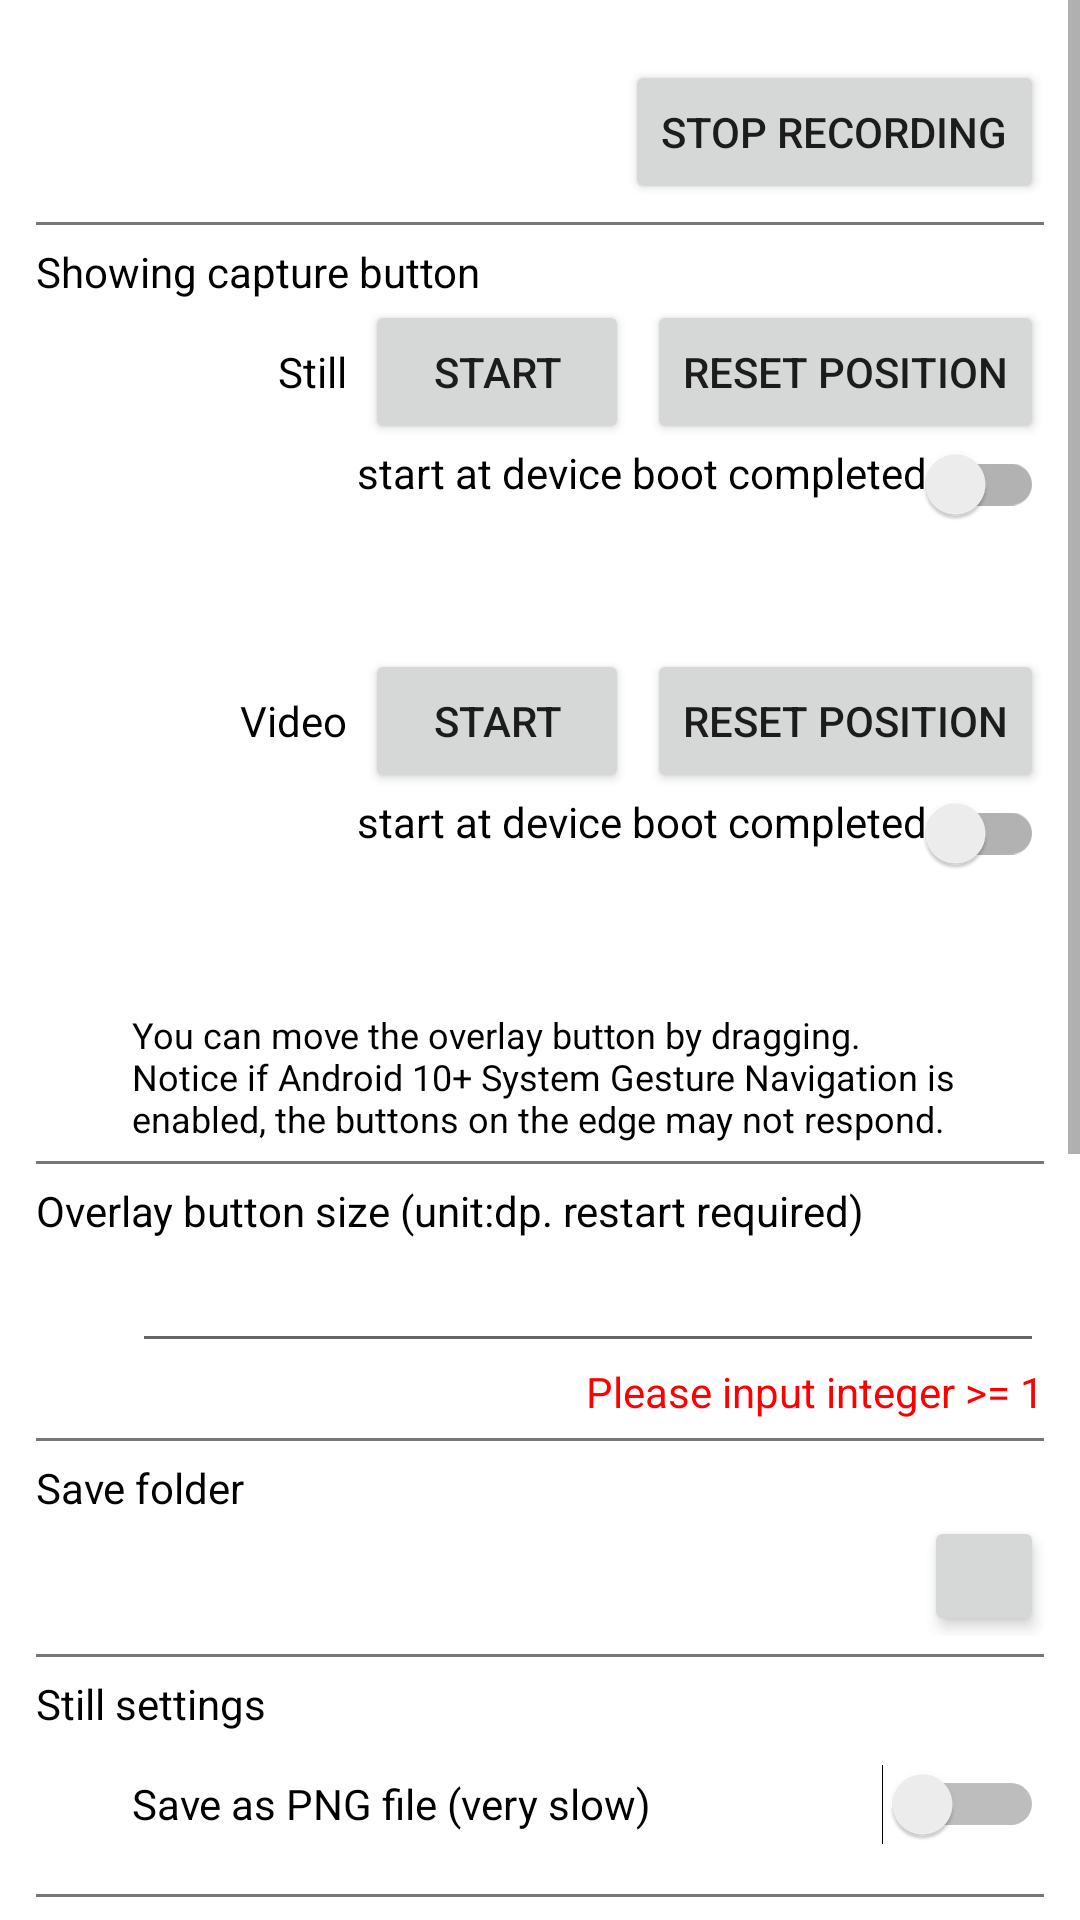

This screen was rendered from an Android layout file. Write that file and the resources it references.
<!-- AndroidManifest.xml: fallback theme Theme.MaterialComponents.DayNight.NoActionBar -->
<!-- res/layout/act_main.xml -->
<?xml version="1.0" encoding="utf-8"?>

<ScrollView xmlns:android="http://schemas.android.com/apk/res/android"
    xmlns:tools="http://schemas.android.com/tools"
    android:id="@+id/svRoot"
    android:layout_width="match_parent"
    android:layout_height="match_parent"
    android:clipToPadding="false"
    android:fillViewport="true"
    android:paddingStart="12dp"
    android:paddingTop="20dp"
    android:paddingEnd="12dp"
    android:paddingBottom="6dp"
    android:scrollbarStyle="outsideOverlay"
    tools:context=".ActMain">
    

    <LinearLayout
        android:layout_width="match_parent"
        android:layout_height="wrap_content"
        android:orientation="vertical">

        <Button
            android:id="@+id/btnStopRecording"
            android:layout_width="wrap_content"
            android:layout_height="wrap_content"
            android:layout_gravity="end"
            android:text="@string/stop_recording"
            tools:ignore="ButtonStyle" />

        <View style="@style/setting_border" />

        <TextView
            style="@style/setting_caption"
            android:text="@string/capture_button" />

        <LinearLayout
            style="@style/setting_item"
            android:baselineAligned="true">

            <TextView
                android:layout_width="0dp"
                android:layout_height="wrap_content"
                android:layout_weight="1"
                android:gravity="end"
                android:text="@string/still"
                android:textColor="@color/colorText" />

            <Button
                android:id="@+id/btnStartStopStill"
                android:layout_width="wrap_content"
                android:layout_height="wrap_content"
                android:layout_marginStart="6dp"
                android:text="@string/start"
                tools:ignore="ButtonStyle" />

            <Button
                android:id="@+id/btnResetPositionStill"
                android:layout_width="wrap_content"
                android:layout_height="wrap_content"
                android:layout_marginStart="6dp"
                android:text="@string/reset_position"
                tools:ignore="ButtonStyle" />
        </LinearLayout>

        <androidx.appcompat.widget.SwitchCompat
            android:id="@+id/swStartBootStill"
            android:layout_width="match_parent"
            android:layout_height="wrap_content"
            android:gravity="end"
            android:text="@string/start_at_device_boot" />

        <TextView
            android:id="@+id/tvStatusStill"
            style="@style/setting_item"
            android:layout_marginBottom="4dp"
            android:gravity="end"
            android:textColor="@color/colorText"
            android:textSize="12sp" />

        <LinearLayout
            style="@style/setting_item"
            android:baselineAligned="true">

            <TextView
                android:layout_width="0dp"
                android:layout_height="wrap_content"
                android:layout_weight="1"
                android:gravity="end"
                android:text="@string/video"
                android:textColor="@color/colorText" />

            <Button
                android:id="@+id/btnStartStopVideo"
                android:layout_width="wrap_content"
                android:layout_height="wrap_content"
                android:layout_marginStart="6dp"
                android:text="@string/start"
                tools:ignore="ButtonStyle" />

            <Button
                android:id="@+id/btnResetPositionVideo"
                android:layout_width="wrap_content"
                android:layout_height="wrap_content"
                android:layout_marginStart="6dp"
                android:text="@string/reset_position"
                tools:ignore="ButtonStyle" />
        </LinearLayout>

        <androidx.appcompat.widget.SwitchCompat
            android:id="@+id/swStartBootVideo"
            android:layout_width="match_parent"
            android:layout_height="wrap_content"
            android:gravity="end"
            android:text="@string/start_at_device_boot" />

        <TextView
            android:id="@+id/tvStatusVideo"
            style="@style/setting_item"
            android:layout_marginBottom="8dp"
            android:gravity="end"
            android:textColor="@color/colorText"
            android:textSize="12sp" />

        <TextView
            style="@style/setting_item"
            android:text="@string/overlay_button_desc"
            android:textColor="@color/colorText"
            android:textSize="12sp" />

        <View style="@style/setting_border" />

        <TextView
            style="@style/setting_caption"
            android:labelFor="@+id/etButtonSize"
            android:text="@string/overlay_button_size" />

        <EditText
            android:id="@+id/etButtonSize"
            style="@style/setting_item"
            android:gravity="center"
            android:importantForAutofill="no"
            android:inputType="number" />

        <TextView
            android:id="@+id/tvButtonSizeError"
            style="@style/setting_item"
            android:gravity="end"
            android:text="@string/button_size_error"
            android:textColor="@color/colorTextError" />


        <View style="@style/setting_border" />

        <TextView
            style="@style/setting_caption"
            android:text="@string/save_folder" />

        <LinearLayout
            style="@style/setting_item"
            android:gravity="center_vertical"
            android:orientation="horizontal">

            <TextView
                android:id="@+id/tvSaveFolder"
                android:layout_width="0dp"
                android:layout_height="wrap_content"
                android:layout_weight="1"
                android:textColor="@color/colorText" />

            <ImageButton
                android:id="@+id/btnSaveFolder"
                android:layout_width="40dp"
                android:layout_height="40dp"
                android:layout_marginStart="6dp"

                android:contentDescription="@string/edit"
                android:elevation="3dp"
                android:src="@drawable/ic_edit" />

        </LinearLayout>


        <View style="@style/setting_border" />

        <TextView
            style="@style/setting_caption"
            android:text="@string/still_settings" />


        <Switch
            android:id="@+id/swSavePng"
            style="@style/setting_item"
            android:minHeight="48dp"
            android:text="@string/save_png" />


        <View style="@style/setting_border" />

        <TextView
            style="@style/setting_caption"
            android:text="@string/video_settings" />

        
        
        
        

        
        
        
        
        

        
        
        
        
        

        <LinearLayout
            style="@style/setting_item"
            android:gravity="center_vertical"
            android:orientation="horizontal">

            <TextView
                android:layout_width="wrap_content"
                android:layout_height="wrap_content"
                android:text="@string/codec"
                android:textColor="@color/colorText" />

            <TextView
                android:id="@+id/tvCodec"
                android:layout_width="0dp"
                android:layout_height="wrap_content"
                android:layout_marginStart="6dp"
                android:layout_weight="1"

                android:textColor="@color/colorText"
                android:textSize="12sp" />

            <ImageButton
                android:id="@+id/btnCodecEdit"
                android:layout_width="48dp"
                android:layout_height="48dp"
                android:layout_marginStart="6dp"
                android:contentDescription="@string/edit"
                android:src="@drawable/ic_edit" />

        </LinearLayout>

        <LinearLayout
            style="@style/setting_item"
            android:baselineAligned="true"
            android:orientation="horizontal">

            <TextView
                android:layout_width="wrap_content"
                android:layout_height="wrap_content"
                android:layout_marginEnd="6dp"
                android:labelFor="@+id/etFrameRate"
                android:text="@string/frame_rate"
                android:textColor="@color/colorText" />

            <EditText
                android:id="@+id/etFrameRate"
                android:layout_width="0dp"
                android:layout_height="wrap_content"
                android:layout_weight="1"
                android:gravity="center"
                android:importantForAutofill="no"
                android:inputType="number" />
        </LinearLayout>

        <LinearLayout
            style="@style/setting_item"
            android:baselineAligned="true"
            android:orientation="horizontal">

            <TextView
                android:layout_width="wrap_content"
                android:layout_height="wrap_content"
                android:layout_marginEnd="6dp"
                android:labelFor="@+id/etBitRate"
                android:text="@string/bit_rate"
                android:textColor="@color/colorText" />

            <EditText
                android:id="@+id/etBitRate"
                android:layout_width="0dp"
                android:layout_height="wrap_content"
                android:layout_weight="1"
                android:gravity="center"
                android:importantForAutofill="no"
                android:inputType="number" />
        </LinearLayout>

        <TextView
            style="@style/setting_item"
            android:layout_marginBottom="8dp"
            android:text="@string/video_settings_desc"
            android:textColor="@color/colorText"
            android:textSize="12sp" />

        <View style="@style/setting_border" />

        <TextView
            style="@style/setting_caption"
            android:text="@string/other_settings" />

        <Switch
            android:id="@+id/swShowPostView"
            style="@style/setting_item"
            android:minHeight="48dp"
            android:text="@string/show_post_view_after_capture" />

        <Switch
            android:id="@+id/swLogToFile"
            style="@style/setting_item"
            android:minHeight="48dp"
            android:text="@string/output_log_to_file" />

        <TextView
            android:id="@+id/tvLogToFileDesc"
            style="@style/setting_item"
            android:textColor="@color/colorText"
            android:textSize="12sp" />

        <View style="@style/setting_border" />

        <TextView
            style="@style/setting_caption"
            android:text="@string/trouble_shooting" />

        <Button
            android:id="@+id/btnExitReasons"
            style="@style/setting_item"
            android:layout_width="wrap_content"
            android:layout_height="match_parent"
            android:text="@string/exit_reasons"
            tools:ignore="ButtonStyle" />

    </LinearLayout>
</ScrollView>
<!-- resources referenced by this layout -->
<resources>
  <color name="colorText">#000</color>
  <color name="colorTextError">#FF0000</color>
  <string name="bit_rate">Bit rate(bps)</string>
  <string name="button_size_error">Please input integer &gt;= 1</string>
  <string name="capture_button">Showing capture button</string>
  <string name="codec">Codec</string>
  <string name="color_format">Color format</string>
  <string name="edit">Edit</string>
  <string name="exit_reasons">Exit Reasong</string>
  <string name="frame_rate">Frame rate</string>
  <string name="other_settings">Other settings</string>
  <string name="output_log_to_file">Output debug log to file</string>
  <string name="overlay_button_desc">You can move the overlay button by dragging.\nNotice if Android 10+ System Gesture Navigation is enabled, the buttons on the edge may not respond.</string>
  <string name="overlay_button_size">Overlay button size (unit:dp. restart required)</string>
  <string name="reset_position">Reset position</string>
  <string name="save_folder">Save folder</string>
  <string name="save_png">Save as PNG file (very slow)</string>
  <string name="show_post_view_after_capture">Show post view after capture</string>
  <string name="start">Start</string>
  <string name="start_at_device_boot">start at device boot completed</string>
  <string name="still">Still</string>
  <string name="still_settings">Still settings</string>
  <string name="stop_recording">Stop recording</string>
  <string name="trouble_shooting">Trouble shooting</string>
  <string name="video">Video</string>
  <string name="video_settings">Video settings</string>
  <string name="video_settings_desc">Depending on the settings, capturing may stop because the video compression process can not keep up real time.</string>
  <style name="setting_border">
          <item name="android:layout_width">match_parent</item>
          <item name="android:layout_height">1dp</item>
          <item name="android:background">@color/colorSettingBorder</item>
          <item name="android:layout_marginTop">6dp</item>
          <item name="android:layout_marginBottom">6dp</item>
      </style>
  <style name="setting_caption">
          <item name="android:layout_width">match_parent</item>
          <item name="android:layout_height">wrap_content</item>
          <item name="android:textColor">@color/colorText</item>
      </style>
  <style name="setting_item">
          <item name="android:layout_width">match_parent</item>
          <item name="android:layout_height">wrap_content</item>
          <item name="android:layout_marginStart">32dp</item>
      </style>
  <color name="colorSettingBorder">#777777</color>
</resources>
